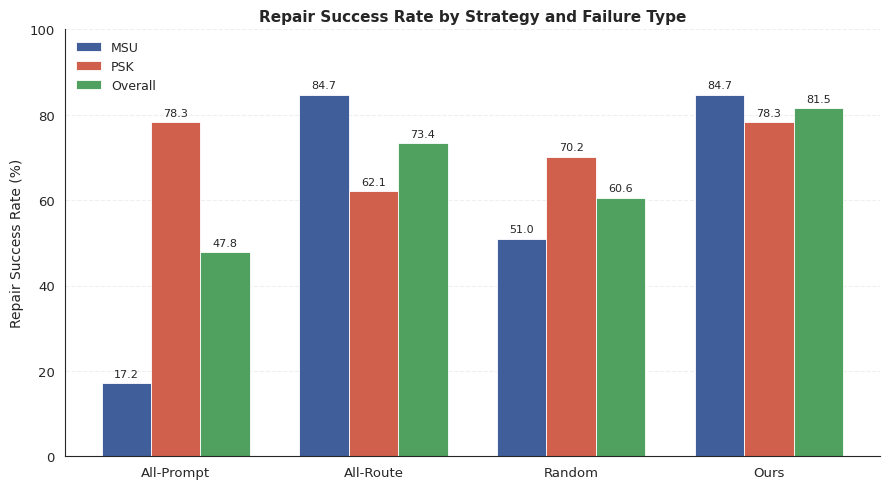

This chart was generated by the following Python code:
import matplotlib.pyplot as plt
import seaborn as sns
import numpy as np

# 数据
strategies = ["All-Prompt", "All-Route", "Random", "Ours"]
categories = ["MSU", "PSK", "Overall"]
repair_rates = [
    [17.2, 78.3, 47.8],   # All-Prompt
    [84.7, 62.1, 73.4],   # All-Route
    [51.0, 70.2, 60.6],   # Random
    [84.7, 78.3, 81.5]    # Ours
]

# ===================== SCI全局标准配置 =====================
sns.set_style("white")
plt.rcParams["font.family"] = "Times New Roman"
plt.rcParams["font.size"] = 10
plt.rcParams["axes.titlesize"] = 11
plt.rcParams["axes.labelsize"] = 10
plt.rcParams["xtick.labelsize"] = 9.5
plt.rcParams["ytick.labelsize"] = 9.5
plt.rcParams["legend.fontsize"] = 9
plt.rcParams["axes.linewidth"] = 0.8
plt.rcParams["figure.dpi"] = 300
plt.rcParams["savefig.dpi"] = 300
plt.rcParams["pdf.fonttype"] = 42  # PDF嵌入字体，SCI必备
plt.rcParams["ps.fonttype"] = 42

# 画布创建
fig, ax = plt.subplots(figsize=(9, 5), dpi=300)
x = np.arange(len(strategies))
width = 0.25
# 学术低饱和配色，黑白打印可区分
colors = ["#405E99", "#D0604C", "#50A060"]

# 绘制分组柱状
for i, cat in enumerate(categories):
    values = [repair_rates[s][i] for s in range(len(strategies))]
    bars = ax.bar(x + (i - 1) * width, values, width=width,
                  color=colors[i], label=cat, edgecolor="white", linewidth=0.6)
    # 柱顶标注数值（SCI推荐，直观展示数据）
    for bar in bars:
        height = bar.get_height()
        ax.text(bar.get_x() + bar.get_width() / 2., height + 1,
                f"{height:.1f}", ha="center", va="bottom", fontsize=8)

# 坐标轴与样式优化
ax.set_xticks(x)
ax.set_xticklabels(strategies)
ax.set_ylabel("Repair Success Rate (%)")
ax.set_ylim(0, 100)
ax.legend(frameon=False, loc="upper left")
ax.set_title("Repair Success Rate by Strategy and Failure Type", fontweight="bold")
# SCI经典去右上边框
ax.spines["top"].set_visible(False)
ax.spines["right"].set_visible(False)
# 浅色横向网格辅助读数
ax.grid(axis="y", linestyle="--", alpha=0.3)

plt.tight_layout()
# 输出矢量PDF+高清PNG
plt.savefig("fig_repair_success_bar.pdf", bbox_inches="tight")
plt.savefig("fig_repair_success_bar.png", bbox_inches="tight")
plt.show()
